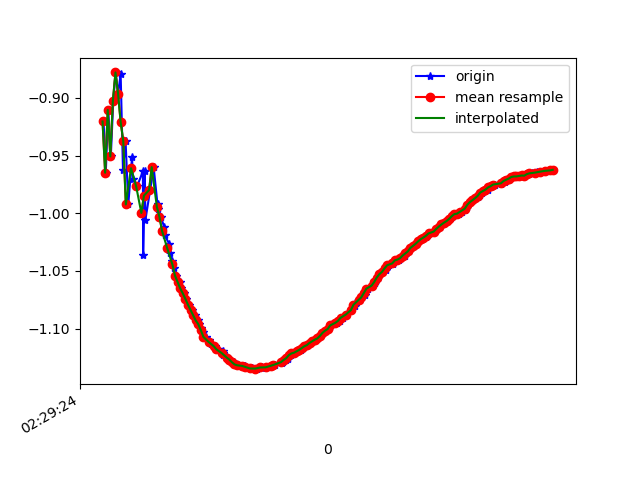

The data file committed next to this chart (first rows):
1617762564828, 458201465318227, -0.92046165, -5.1474133, 8.28836
1617762564845, 458201484548997, -0.9649, -5.163, 8.274
1617762564864, 458201503779767, -0.9104, -5.18, 8.269
1617762564884, 458201523010537, -0.9508, -5.167, 8.273
1617762564903, 458201542241307, -0.9025, -5.249, 8.226
1617762564921, 458201561472077, -0.878, -5.207, 8.256
1617762564940, 458201580702847, -0.8963, -5.338, 8.169
1617762564960, 458201599933617, -0.8796, -5.287, 8.205
1617762564978, 458201619164387, -0.9625, -5.377, 8.136
1617762564998, 458201638395157, -0.9373, -5.342, 8.163
1617762565019, 458201657625927, -0.9924, -5.375, 8.134
1617762565048, 458201676856697, -0.9515, -5.389, 8.13
1617762565055, 458201696087467, -0.9704, -5.364, 8.144
1617762565087, 458201715318237, -0.9768, -5.488, 8.06
1617762565132, 458201734549007, -0.9636, -5.438, 8.096
1617762565134, 458201753779777, -1.036, -5.482, 8.057
1617762565147, 458201773010547, -0.9635, -5.475, 8.071
1617762565151, 458201792241317, -1.006, -5.451, 8.082
1617762565188, 458201811472087, -0.9799, -5.564, 8.008
1617762565215, 458201830702857, -0.9601, -5.57, 8.006
1617762565245, 458201849933627, -0.9924, -5.569, 8.003
1617762565248, 458201869164397, -0.9967, -5.558, 8.01
1617762565272, 458201888395167, -1.003, -5.551, 8.014
1617762565295, 458201907625937, -1.012, -5.544, 8.017
1617762565299, 458201926856707, -1.019, -5.536, 8.022
1617762565336, 458201946087477, -1.027, -5.528, 8.026
1617762565339, 458201965318247, -1.034, -5.522, 8.03
1617762565360, 458201984549017, -1.041, -5.515, 8.034
1617762565373, 458202003779787, -1.048, -5.508, 8.038
1617762565391, 458202023010557, -1.054, -5.501, 8.042
1617762565415, 458202042241327, -1.06, -5.494, 8.046
1617762565425, 458202061472097, -1.065, -5.487, 8.05
1617762565449, 458202080702867, -1.069, -5.48, 8.054
1617762565469, 458202099933637, -1.074, -5.473, 8.058
1617762565490, 458202119164407, -1.079, -5.465, 8.063
1617762565509, 458202138395177, -1.084, -5.458, 8.067
1617762565531, 458202157625947, -1.088, -5.45, 8.071
1617762565558, 458202176856717, -1.093, -5.443, 8.076
1617762565562, 458202196087487, -1.096, -5.436, 8.08
1617762565583, 458202215318257, -1.1, -5.43, 8.084
1617762565593, 458202234549027, -1.103, -5.423, 8.088
1617762565619, 458202253779797, -1.107, -5.415, 8.093
1617762565643, 458202273010567, -1.11, -5.407, 8.098
1617762565655, 458202292241337, -1.113, -5.4, 8.102
1617762565686, 458202311472107, -1.115, -5.395, 8.105
1617762565709, 458202330702877, -1.118, -5.388, 8.109
1617762565748, 458202349933647, -1.119, -5.382, 8.113
1617762565750, 458202369164417, -1.121, -5.376, 8.116
1617762565753, 458202388395187, -1.123, -5.371, 8.12
1617762565782, 458202407625957, -1.125, -5.365, 8.124
1617762565786, 458202426856727, -1.126, -5.359, 8.127
1617762565801, 458202446087497, -1.127, -5.353, 8.131
1617762565838, 458202465318267, -1.129, -5.348, 8.134
1617762565852, 458202484549037, -1.131, -5.342, 8.138
1617762565871, 458202503779807, -1.132, -5.337, 8.141
1617762565913, 458202523010577, -1.132, -5.332, 8.144
1617762565919, 458202542241347, -1.133, -5.325, 8.149
1617762565922, 458202561472117, -1.133, -5.319, 8.152
1617762565973, 458202580702887, -1.134, -5.314, 8.156
1617762565976, 458202599933657, -1.135, -5.309, 8.159
1617762565979, 458202619164427, -1.135, -5.304, 8.162
... 121 more rows
